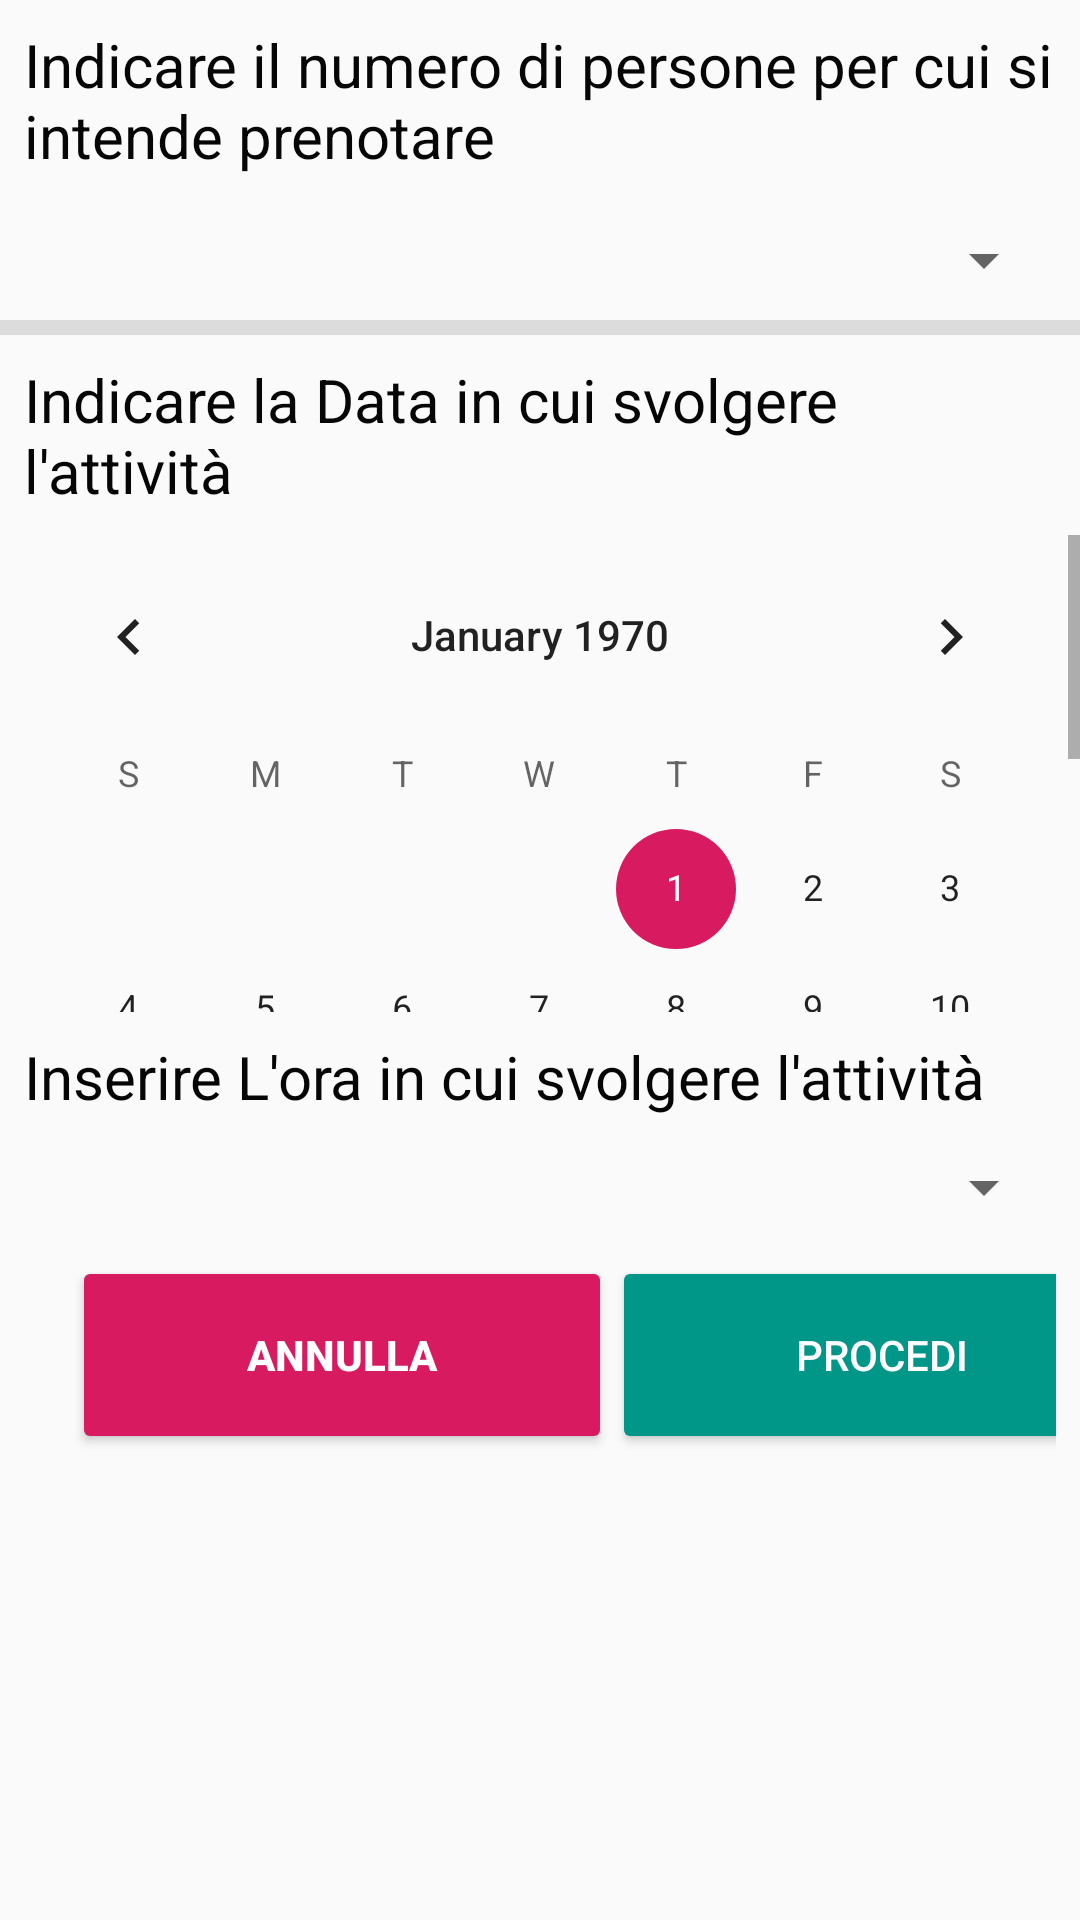

Android layout source for this screen:
<!-- AndroidManifest.xml: application theme AppTheme -->
<!-- res/layout/activity_modifica_prenotazione.xml -->
<?xml version="1.0" encoding="utf-8"?>
<androidx.constraintlayout.widget.ConstraintLayout xmlns:android="http://schemas.android.com/apk/res/android"
    xmlns:app="http://schemas.android.com/apk/res-auto"
    xmlns:tools="http://schemas.android.com/tools"
    android:layout_width="match_parent"
    android:layout_height="match_parent"
    tools:context=".Activities.ProfiloAttivita.ModificaPrenotazioneActivity">

    <LinearLayout
        android:id="@+id/linearLayout2"
        android:layout_width="match_parent"
        android:layout_height="match_parent"
        android:orientation="vertical"
        tools:layout_editor_absoluteX="-33dp"
        tools:layout_editor_absoluteY="-28dp">

        <TextView
            android:id="@+id/textView"
            android:layout_width="match_parent"
            android:layout_height="wrap_content"
            android:layout_margin="8dp"
            android:text="Indicare il numero di persone per cui si intende prenotare"
            android:textColor="@color/colorPrimaryDark"
            android:textSize="20sp" />

        <Spinner
            android:id="@+id/spinner_modifica"
            android:layout_width="match_parent"
            android:layout_height="wrap_content"
            android:layout_margin="8dp"
            android:contextClickable="true"
            android:spinnerMode="dropdown" />

        <View
            android:id="@+id/divider"
            android:layout_width="match_parent"
            android:layout_height="5dp"
            android:background="?android:attr/listDivider"
            android:backgroundTint="@color/colorPrimaryDark" />

        <LinearLayout
            android:layout_width="match_parent"
            android:layout_height="299dp"
            android:orientation="vertical">

            <TextView
                android:id="@+id/tv_data_modifica"
                android:layout_width="match_parent"
                android:layout_height="wrap_content"
                android:layout_margin="8dp"
                android:text="Indicare la Data in cui svolgere l'attività"
                android:textColor="@color/colorPrimaryDark"
                android:textSize="20sp" />

            <ScrollView
                android:layout_width="match_parent"
                android:layout_height="159dp">

                <LinearLayout
                    android:layout_width="match_parent"
                    android:layout_height="wrap_content"
                    android:orientation="vertical">

                    <CalendarView
                        android:id="@+id/calendarView_modifica"
                        android:layout_width="match_parent"
                        android:layout_height="wrap_content" />

                </LinearLayout>
            </ScrollView>

            <TextView
                android:id="@+id/tv_ora_modifica"
                android:layout_width="match_parent"
                android:layout_height="wrap_content"
                android:layout_margin="8dp"
                android:text="Inserire L'ora in cui svolgere l'attività"
                android:textColor="@color/colorPrimaryDark"
                android:textSize="20sp" />

            <Spinner
                android:id="@+id/spinner2_modifica"
                android:layout_width="match_parent"
                android:layout_height="wrap_content"
                android:layout_margin="8dp"
                android:contextClickable="true"
                android:spinnerMode="dialog" />

        </LinearLayout>

        <LinearLayout
            android:layout_width="match_parent"
            android:layout_height="112dp"
            android:layout_margin="8dp"
            android:orientation="horizontal">

            <Button
                android:id="@+id/button_annulla_modifica"
                android:layout_width="180dp"
                android:layout_height="66dp"
                android:layout_marginStart="16dp"
                android:backgroundTint="@color/colorAccent"
                android:text="Annulla"
                android:textColor="@android:color/background_light"
                android:textStyle="bold" />

            <Button
                android:id="@+id/btn_procedi_modifica"
                android:layout_width="180dp"
                android:layout_height="66dp"
                android:layout_marginEnd="0dp"
                android:layout_marginRight="0dp"
                android:backgroundTint="@color/colorPrimary"
                android:text="Procedi"
                android:textColor="@android:color/background_light" />
        </LinearLayout>

    </LinearLayout>

</androidx.constraintlayout.widget.ConstraintLayout>
<!-- resources referenced by this layout -->
<resources>
  <color name="colorAccent">#D81B60</color>
  <color name="colorPrimary">#009688</color>
  <color name="colorPrimaryDark">#060606</color>
  <style name="AppTheme" parent="Theme.AppCompat.Light.DarkActionBar">
          
          <item name="colorPrimary">@color/colorPrimary</item>
          <item name="colorPrimaryDark">@color/colorPrimaryDark</item>
          <item name="colorAccent">@color/colorAccent</item>
      </style>
</resources>
